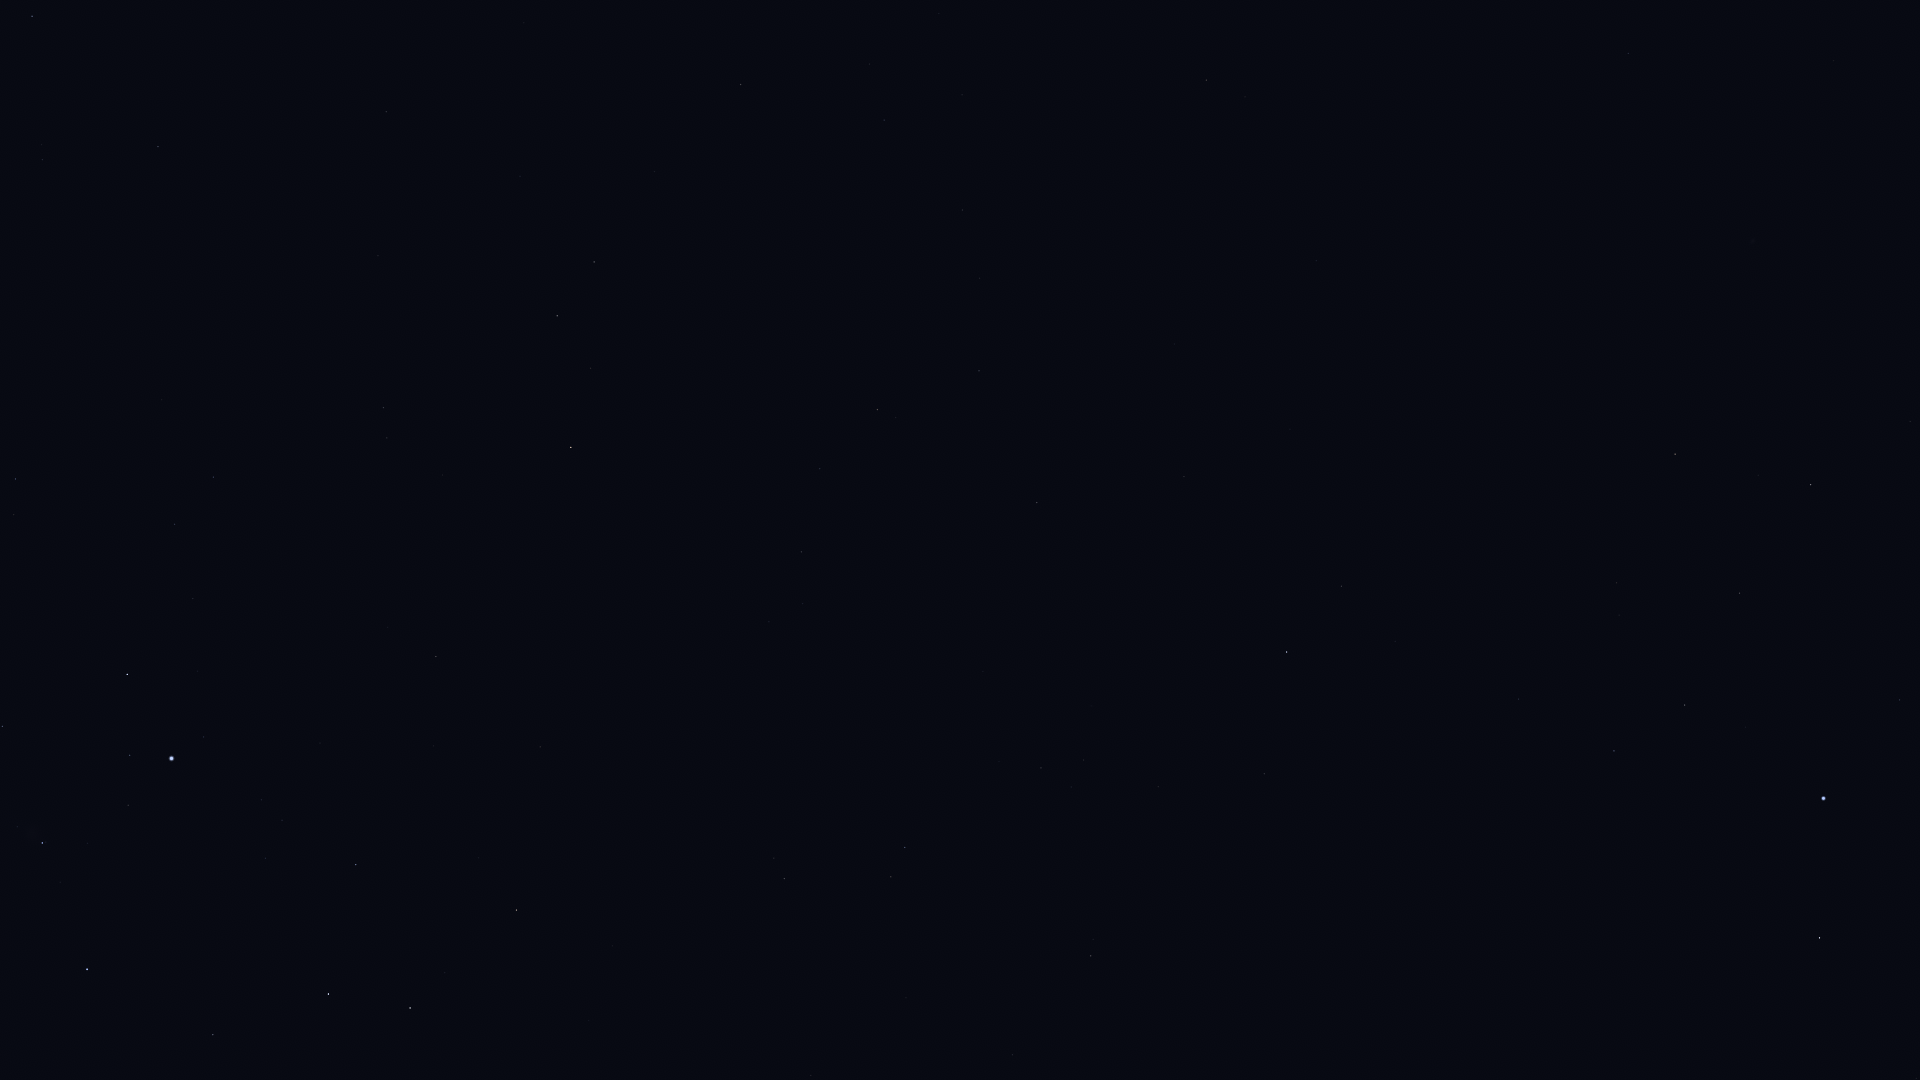

Source data for this figure (header and first rows):
Star_ID, Name, X, Y
4577, HIP 4577, 1628, 53
5054, Nenque, 1729, 308
5348, Wurren, 1900, 700
7083, HIP 7083, 1740, 593
7588, Achernar, 1824, 798
8837, HIP 8837, 1617, 583
9007, HIP 9007, 1685, 705
9236, HIP 9236, 1820, 938
10602, HIP 10602, 1614, 751
11407, HIP 11407, 1519, 699
12413, HIP 12413, 1395, 641
12484, HIP 12484, 1588, 873
12486, HIP 12486, 1341, 586
12843, HIP 12843, 962, 210
12961, Koeia, 1034, 298
13147, HIP 13147, 1184, 477
15474, Angetenar, 980, 278
13701, Azha, 741, 84
13847, Acamar, 1287, 652
13993, Ayeyarwady, 938, 312
14146, HIP 14146, 979, 371
14240, HIP 14240, 1619, 1031
14879, Dalim, 1037, 503
15197, Zibal, 655, 171
15510, HIP 15510, 1264, 774
15578, Intan, 1091, 617
16537, Ran, 594, 262
16611, HIP 16611, 820, 469
17096, Tupi, 1397, 1004
17378, Rana, 557, 316
17651, HIP 17651, 801, 552
17797, HIP 17797, 1071, 787
17874, HIP 17874, 1041, 768
18543, Zaurak, 571, 447
18724, HIP 18724, 32, 16
19587, Beid, 384, 407
19747, HIP 19747, 1091, 956
19849, Keid, 387, 438
21248, Beemim, 891, 877
21060, HIP 21060, 1104, 1058
21109, Hoggar, 65, 319
21393, Theemin, 784, 878
21444, HIP 21444, 213, 477
21594, Sceptrum, 436, 656
21770, HIP 21770, 1013, 1055
21861, HIP 21861, 906, 998
22109, HIP 22109, 175, 524
22491, Mouhoun, 607, 862
22701, HIP 22701, 193, 598
22730, HIP 22730, 18, 473
23685, HIP 23685, 517, 910
23875, Cursa, 127, 674
24244, HIP 24244, 262, 800
24305, HIP 24305, 356, 865
24327, HIP 24327, 282, 820
24436, Rigel, 172, 758
24845, HIP 24845, 265, 858
24873, HIP 24873, 245, 848
25606, Nihal, 410, 1008
25985, Arneb, 328, 994
... 3 more rows
